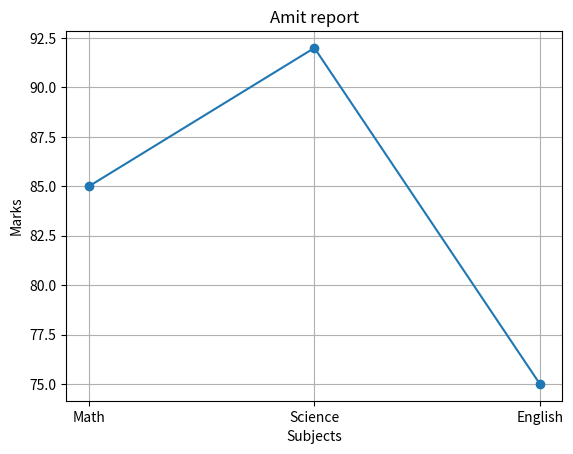

Reproduce this figure in Python.
import pandas as pd
import numpy as np
import matplotlib.pyplot as plt

data = {
    'Name': ['Amit','Sagar','Pooja'],
    'Math': [85,90,78],
    'Science':[92,88,80],
    'English': [75,85,82]
}

df = pd.DataFrame(data)

marks = df[df['Name'] == 'Amit'][['Math' , 'Science' , 'English']].values.flatten()

subjects = ['Math','Science','English']

# print(marks)

plt.plot(subjects,marks,marker = 'o')
plt.xlabel("Subjects")
plt.ylabel("Marks")
plt.title("Amit report")
plt.grid()
plt.show()